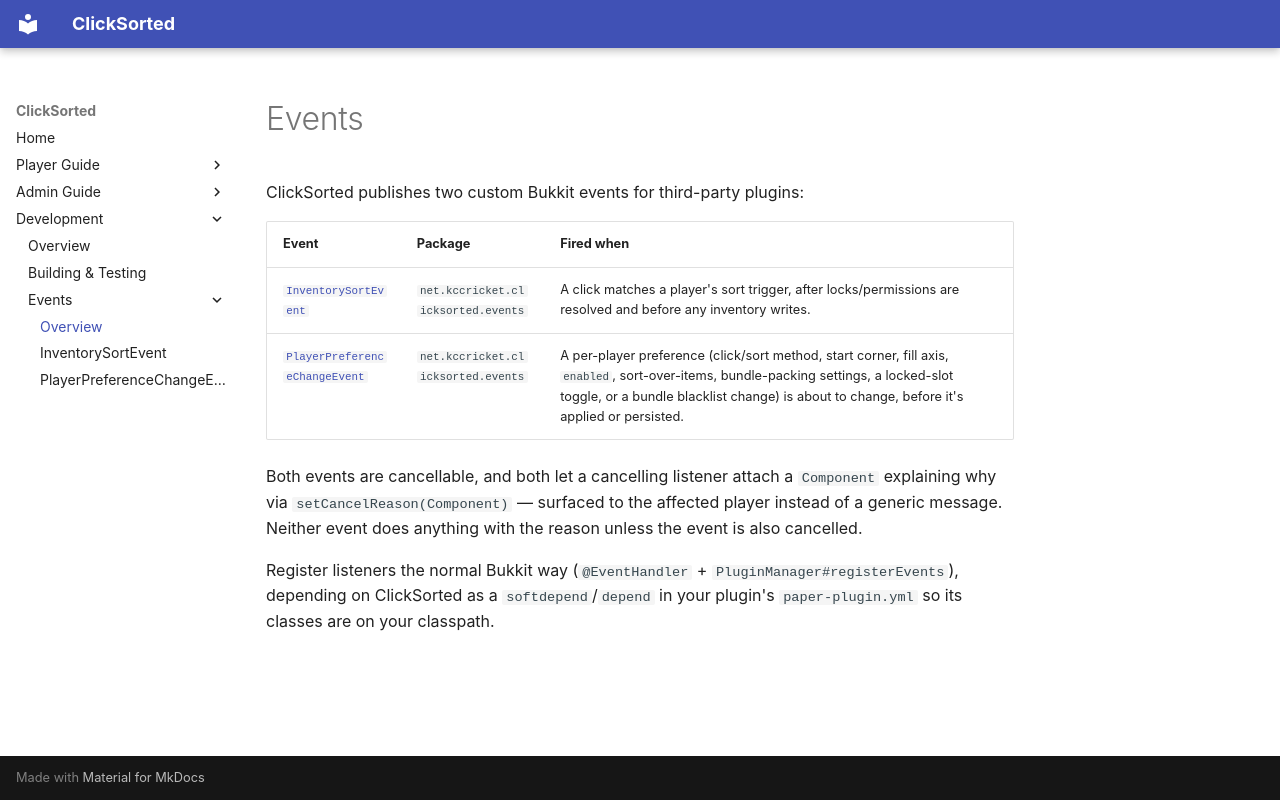

repository: kccricket/ClickSorted · page: development/events/index.html · generator: mkdocs

# Events

ClickSorted publishes two custom Bukkit events for third-party plugins:

| Event | Package | Fired when |
|---|---|---|
| [`InventorySortEvent`](inventory-sort-event.md) | `net.kccricket.clicksorted.events` | A click matches a player's sort trigger, after locks/permissions are resolved and before any inventory writes. |
| [`PlayerPreferenceChangeEvent`](player-preference-change-event.md) | `net.kccricket.clicksorted.events` | A per-player preference (click/sort method, start corner, fill axis, `enabled`, sort-over-items, bundle-packing settings, a locked-slot toggle, or a bundle blacklist change) is about to change, before it's applied or persisted. |

Both events are cancellable, and both let a cancelling listener attach a `Component` explaining why via `setCancelReason(Component)` — surfaced to the affected player instead of a generic message. Neither event does anything with the reason unless the event is also cancelled.

Register listeners the normal Bukkit way (`@EventHandler` + `PluginManager#registerEvents`), depending on ClickSorted as a `softdepend`/`depend` in your plugin's `paper-plugin.yml` so its classes are on your classpath.
